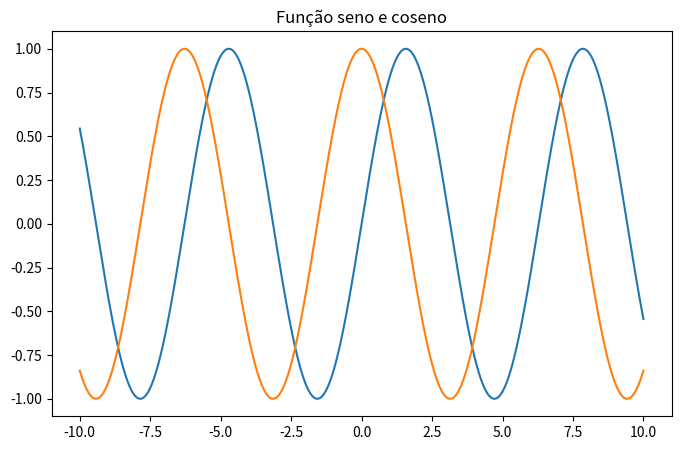

The script that saved this image:
import numpy as np
import matplotlib.pyplot as plt

fig=plt.figure(figsize=(8,5))
plt.title("Função seno e coseno")

x=np.linspace(-10,10,10000)
y=np.sin(x)

plt.plot(x,y)

x=np.linspace(-10,10,10000)
y=np.cos(x)

plt.plot(x,y)
plt.show()